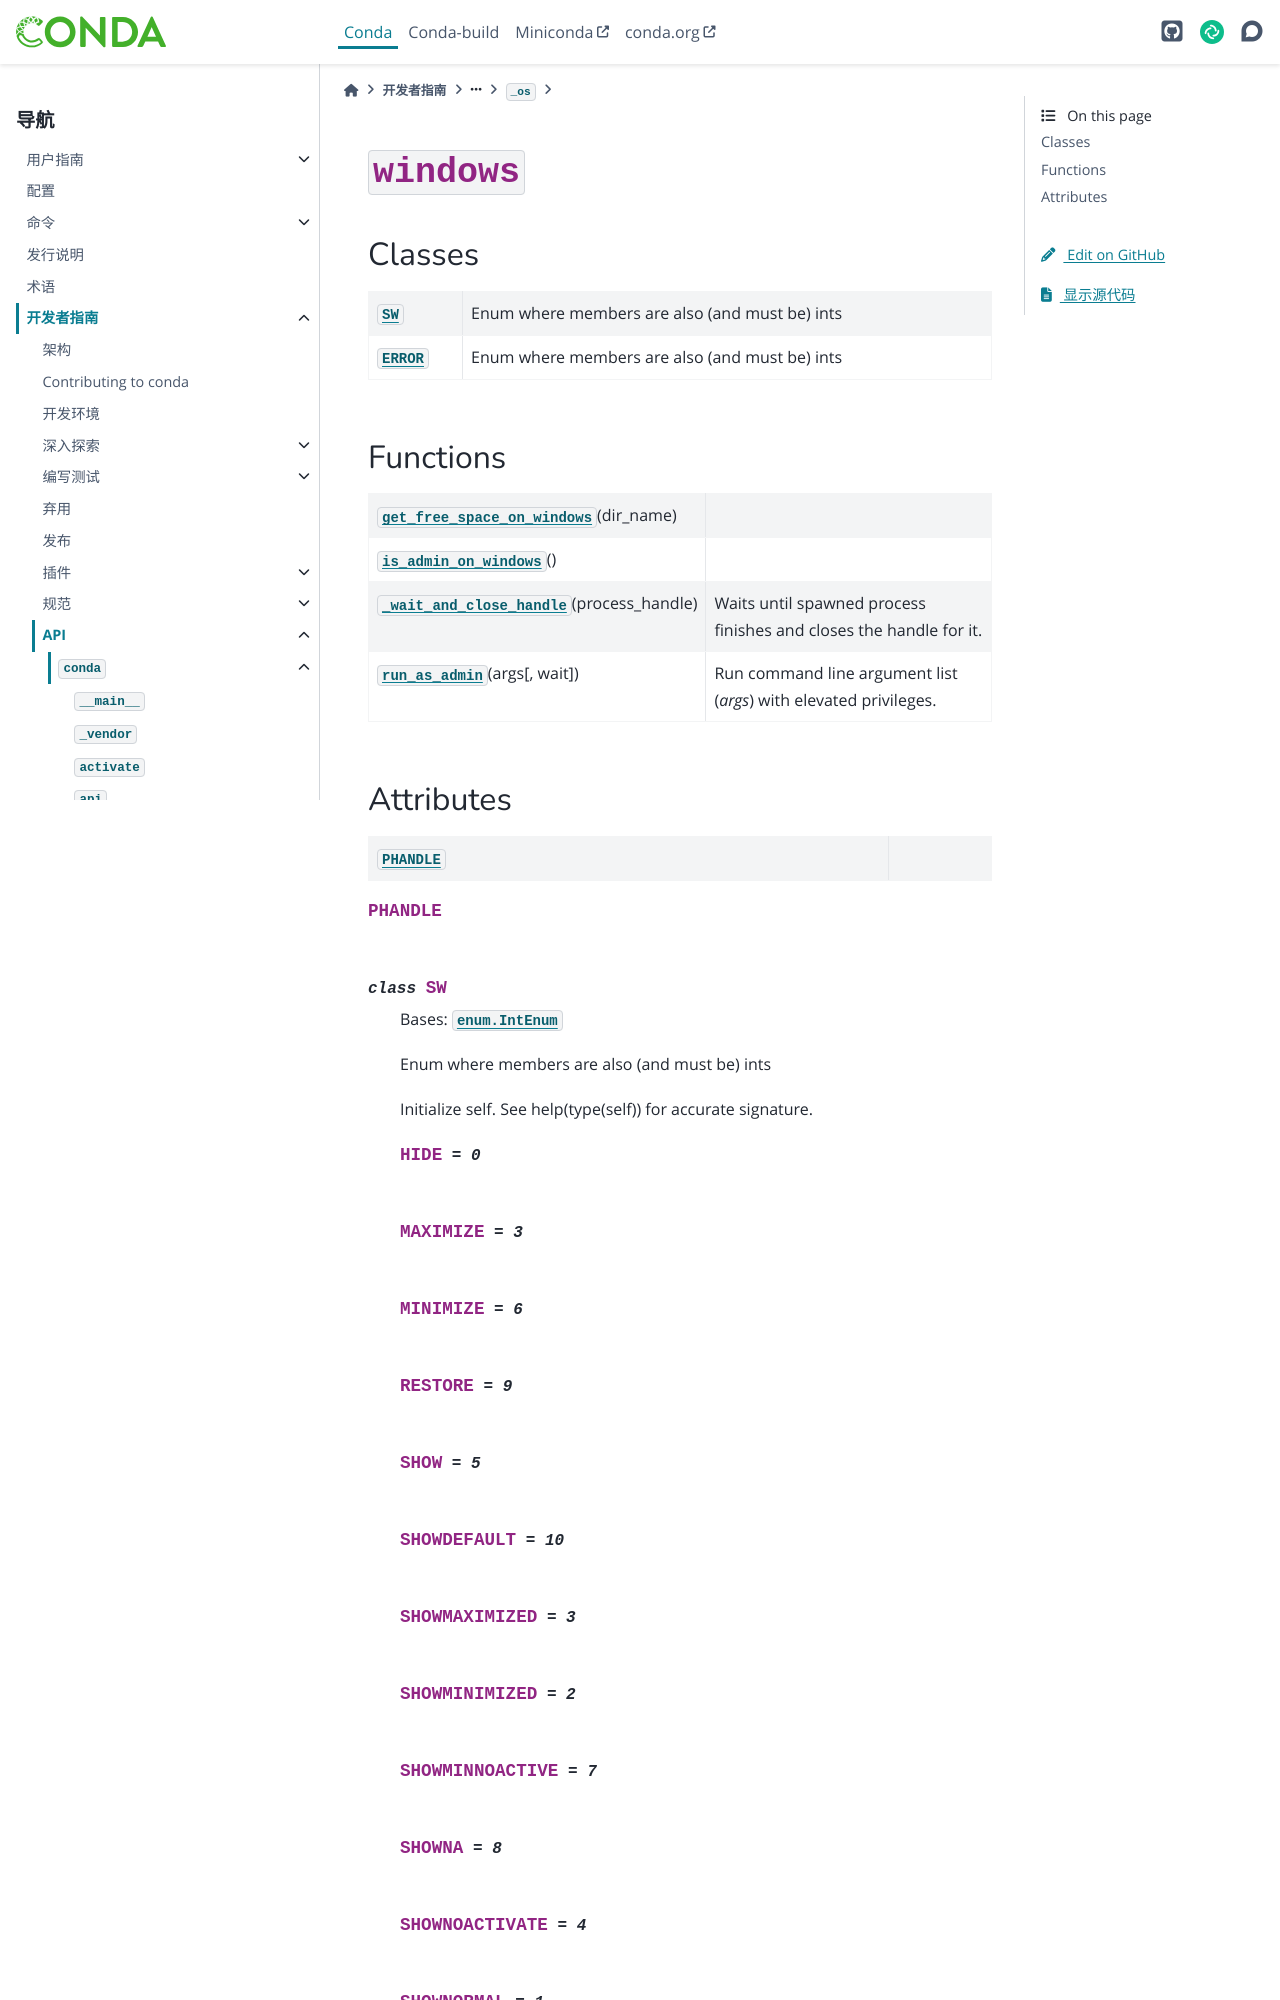

repository: hellowac/conda-zh-cn · page: dev-guide/api/conda/common/_os/windows/index.html · generator: sphinx

:py:mod:`windows`
=================

.. py:module:: conda.common._os.windows


Classes
-------

.. autoapisummary::

   conda.common._os.windows.SW
   conda.common._os.windows.ERROR



Functions
---------

.. autoapisummary::

   conda.common._os.windows.get_free_space_on_windows
   conda.common._os.windows.is_admin_on_windows
   conda.common._os.windows._wait_and_close_handle
   conda.common._os.windows.run_as_admin
